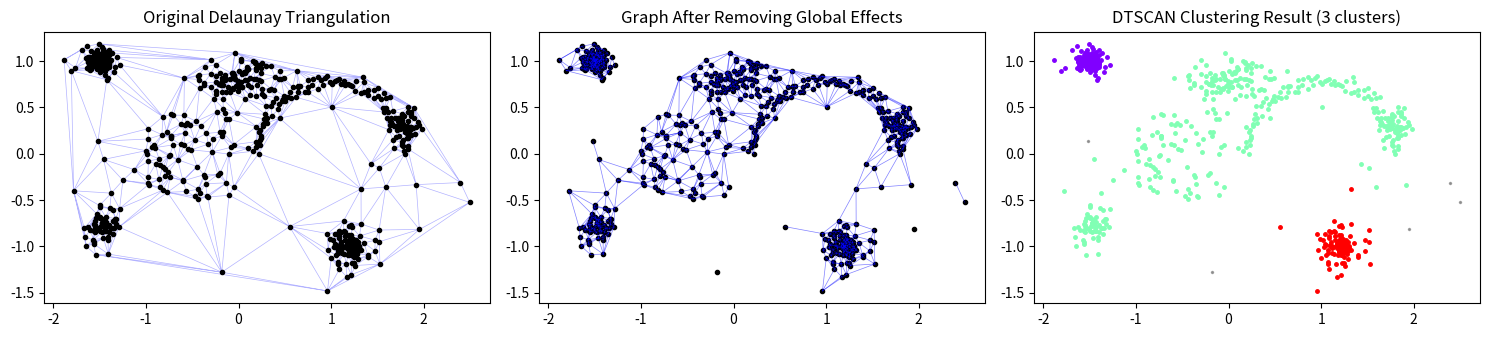

The script that saved this image:
"""
DTSCAN: Delaunay Triangulation-Based Spatial Clustering
Corrected implementation based on the paper:
"Delaunay Triangulation-Based Spatial Clustering Technique for Enhanced Adjacent Boundary 
Detection and Segmentation of LiDAR 3D Point Clouds"
[redacted]

Key corrections:
1. Proper z-score filtering (remove outliers with HIGH z-scores)
2. Correct graph construction from Delaunay triangulation
3. DBSCAN-like clustering on the filtered graph
"""

import numpy as np
from scipy.spatial import Delaunay
from collections import defaultdict, deque
import matplotlib.pyplot as plt
from typing import List, Tuple, Optional, Set, Dict


class DTSCAN:
    """
    Delaunay Triangulation-based Spatial Clustering of Applications with Noise (DTSCAN)

    This clustering algorithm combines Delaunay triangulation with DBSCAN's density-based
    clustering mechanism to handle:
    - Nonlinear shapes
    - Irregular density
    - Touching problems of adjacent clusters
    - Various types of noise (background and chain noise)

    Reference: Section 3 of Kim & Cho (2019)
    """

    def __init__(self,
                 z_score_threshold: float = 2.0,
                 min_pts: int = 6,
                 area_threshold: Optional[float] = None,
                 length_threshold: Optional[float] = None):
        """
        Initialize DTSCAN clustering algorithm.

        Parameters:
        -----------
        z_score_threshold : float
            Threshold for z-score normalization (default: 2.0)
            Used for removing edges/triangles that are outliers
            Reference: Equations (2) and (3) in the paper

        min_pts : int
            Minimum number of neighboring nodes required to form a cluster
            Similar to DBSCAN's MinPts parameter
            Reference: Section 3, clustering process step 2

        area_threshold : float, optional
            Custom threshold for triangle areas (overrides z_score_threshold)

        length_threshold : float, optional
            Custom threshold for edge lengths (overrides z_score_threshold)
        """
        self.z_score_threshold = z_score_threshold
        self.min_pts = min_pts
        self.area_threshold = area_threshold
        self.length_threshold = length_threshold

        # Storage for intermediate results
        self.triangulation = None
        self.graph_edges = None
        self.filtered_graph = None
        self.labels = None

    def fit_predict(self, X: np.ndarray) -> np.ndarray:
        """
        Perform DTSCAN clustering on the input data.

        Parameters:
        -----------
        X : np.ndarray
            Input data points of shape (n_samples, n_features)
            For 2D data: shape (n, 2)
            For 3D data: shape (n, 3)

        Returns:
        --------
        labels : np.ndarray
            Cluster labels for each point (-1 indicates noise)

        Reference: Algorithm flow in Section 3
        """
        # Step 1: Perform Delaunay triangulation
        # Reference: Section 2 - "Delaunay triangulation splits the space by connecting
        # the points on the plane with triangles"
        print("Step 1: Performing Delaunay triangulation...")
        self.triangulation = Delaunay(X)

        # Step 2: Build graph from triangulation
        # Reference: Section 3 - "DTSCAN extends all of the edges and vertices based on
        # the triangulation to a graph-based clustering technique"
        print("Step 2: Building graph from triangulation...")
        self.graph_edges = self._build_graph_from_triangulation(X)

        # Step 3: Remove global effects using z-score normalization
        # Reference: Equations (2) and (3) in the paper
        print("Step 3: Removing global effects (filtering outlier edges/triangles)...")
        self.filtered_graph = self._remove_global_effects(X)

        # Step 4: Apply density-based clustering mechanism
        # Reference: Section 3 - "The proposed DTSCAN utilizes the existing DBSCAN
        # clustering mechanism to form clusters"
        print("Step 4: Applying density-based clustering...")
        self.labels = self._density_based_clustering(len(X))

        return self.labels

    def _build_graph_from_triangulation(self, X: np.ndarray) -> Dict[int, Set[int]]:
        """
        Build an undirected graph from Delaunay triangulation.

        Each point becomes a vertex, and edges connect points that share
        a triangle in the Delaunay triangulation.

        Reference: Section 3 - Graph construction from triangulation
        """
        graph = defaultdict(set)

        # For each simplex (triangle in 2D, tetrahedron in 3D)
        for simplex in self.triangulation.simplices:
            # Connect all pairs of vertices in the simplex
            for i in range(len(simplex)):
                for j in range(i + 1, len(simplex)):
                    v1, v2 = simplex[i], simplex[j]
                    graph[v1].add(v2)
                    graph[v2].add(v1)

        return dict(graph)

    def _calculate_triangle_areas(self, X: np.ndarray) -> np.ndarray:
        """
        Calculate the area of each triangle in the triangulation.

        For 2D triangles: Use cross product formula
        For 3D triangles: Use vector cross product norm

        Reference: Used in Equation (2) for area-based filtering
        """
        areas = []

        for simplex in self.triangulation.simplices:
            if X.shape[1] == 2:
                # 2D case: Calculate triangle area using cross product
                # Area = 0.5 * |det([[x1, y1, 1], [x2, y2, 1], [x3, y3, 1]])|
                points = X[simplex]
                # Shoelace formula
                area = 0.5 * abs(
                    (points[1, 0] - points[0, 0]) * (points[2, 1] - points[0, 1]) -
                    (points[2, 0] - points[0, 0]) *
                    (points[1, 1] - points[0, 1])
                )
            else:
                # 3D case: Calculate triangle area using vector cross product
                points = X[simplex[:3]]  # Take first 3 points for tetrahedron
                v1 = points[1] - points[0]
                v2 = points[2] - points[0]
                area = 0.5 * np.linalg.norm(np.cross(v1, v2))

            areas.append(area)

        return np.array(areas)

    def _calculate_edge_lengths(self, X: np.ndarray) -> np.ndarray:
        """
        Calculate the length of each unique edge in the triangulation.

        Reference: Used in Equation (3) for edge-based filtering
        """
        edge_lengths = []
        edges_seen = set()

        for simplex in self.triangulation.simplices:
            for i in range(len(simplex)):
                for j in range(i + 1, len(simplex)):
                    edge = tuple(sorted([simplex[i], simplex[j]]))
                    if edge not in edges_seen:
                        edges_seen.add(edge)
                        length = np.linalg.norm(X[edge[0]] - X[edge[1]])
                        edge_lengths.append(length)

        return np.array(edge_lengths)

    def _remove_global_effects(self, X: np.ndarray) -> Dict[int, Set[int]]:
        """
        Remove edges and triangles that are outliers based on z-score normalization.

        This step filters out:
        - Triangles with unusually large areas (likely between clusters)
        - Edges with unusually long lengths (likely noise connections)

        Reference: Section 3, Equations (2) and (3)
        """
        # Calculate areas and apply z-score normalization
        # Note: The paper mentions removing triangles with "relatively wide or long nodes"
        # So we filter out triangles with LARGE areas (positive z-scores)
        areas = self._calculate_triangle_areas(X)

        # Calculate mean and std for areas
        area_mean = np.mean(areas)
        area_std = np.std(areas)

        # Calculate z-scores (large positive values = outliers to remove)
        area_z_scores = (areas - area_mean) / (area_std + 1e-10)

        # Build edge length mapping
        edge_to_length = {}
        for simplex in self.triangulation.simplices:
            for i in range(len(simplex)):
                for j in range(i + 1, len(simplex)):
                    edge = tuple(sorted([simplex[i], simplex[j]]))
                    if edge not in edge_to_length:
                        length = np.linalg.norm(X[edge[0]] - X[edge[1]])
                        edge_to_length[edge] = length

        # Calculate edge length statistics
        all_lengths = list(edge_to_length.values())
        length_mean = np.mean(all_lengths)
        length_std = np.std(all_lengths)

        # Determine thresholds
        area_thresh = self.area_threshold if self.area_threshold else self.z_score_threshold
        length_thresh = self.length_threshold if self.length_threshold else self.z_score_threshold

        # Filter triangles based on area z-scores (remove large triangles)
        valid_simplices = []
        for idx, (simplex, z_score) in enumerate(zip(self.triangulation.simplices, area_z_scores)):
            # Keep triangles with small to medium areas (z-score not too large)
            if z_score <= area_thresh:
                valid_simplices.append(simplex)

        # Rebuild graph with filtered triangles and edges
        filtered_graph = defaultdict(set)

        for simplex in valid_simplices:
            for i in range(len(simplex)):
                for j in range(i + 1, len(simplex)):
                    edge = tuple(sorted([simplex[i], simplex[j]]))
                    length = edge_to_length[edge]

                    # Calculate z-score for this edge length
                    edge_z_score = (length - length_mean) / \
                        (length_std + 1e-10)

                    # Keep edges with reasonable lengths (not too long)
                    # Match JS implementation: use < instead of <=
                    if edge_z_score < length_thresh:
                        v1, v2 = simplex[i], simplex[j]
                        filtered_graph[v1].add(v2)
                        filtered_graph[v2].add(v1)

        # Ensure all points are in the graph (even if isolated)
        for i in range(len(X)):
            if i not in filtered_graph:
                filtered_graph[i] = set()

        # Convert defaultdict to regular dict
        return dict(filtered_graph)

    def _density_based_clustering(self, n_points: int) -> np.ndarray:
        """
        Apply DBSCAN-like density-based clustering on the filtered graph.

        Key differences from standard DBSCAN:
        - Uses graph connectivity instead of epsilon radius
        - Neighbors are directly connected nodes in the graph

        Reference: Section 3 - Clustering process steps 1-4
        """
        labels = np.full(n_points, -1)  # Initialize all points as noise (-1)
        cluster_id = 0
        visited = set()

        for point_id in range(n_points):
            if point_id in visited:
                continue

            visited.add(point_id)

            # Step 1: Get neighboring nodes (directly connected in graph)
            # Reference: "A neighboring node of point pi in a triangle is a set of
            # edge graphs directly connected to pi"
            neighbors = self.filtered_graph.get(point_id, set())

            # Step 2: Check if point has enough neighbors to form a cluster
            # Reference: "If the number of elements in the set of connected neighboring
            # nodes is greater than or equal to MinPts"
            if len(neighbors) < self.min_pts:
                continue  # Point remains as noise

            # Start a new cluster
            labels[point_id] = cluster_id

            # Step 3: Expand cluster using BFS
            # Reference: "(1)-(2) is repeated for neighboring nodes of point pi and
            # the cluster is expanded by searching for neighboring nodes"
            queue = deque(neighbors)

            while queue:
                neighbor = queue.popleft()

                if neighbor in visited:
                    if labels[neighbor] == -1:  # Was noise, now border point
                        labels[neighbor] = cluster_id
                    continue

                visited.add(neighbor)
                labels[neighbor] = cluster_id

                # Get neighbors of the neighbor
                neighbor_neighbors = self.filtered_graph.get(neighbor, set())

                # If neighbor is a core point, add its neighbors to queue
                if len(neighbor_neighbors) >= self.min_pts:
                    queue.extend(neighbor_neighbors)

            cluster_id += 1

        return labels

    def visualize_process(self, X: np.ndarray, figsize: Tuple[int, int] = (15, 5)):
        """
        Visualize the DTSCAN clustering process in stages.

        Shows:
        1. Original Delaunay triangulation
        2. Filtered graph after removing global effects
        3. Final clustering results

        Only works for 2D data.
        """
        if X.shape[1] != 2:
            print("Visualization only supported for 2D data")
            return

        if self.labels is None:
            print("Please run fit_predict() first")
            return

        fig, axes = plt.subplots(1, 3, figsize=figsize)

        # Plot 1: Original Delaunay triangulation
        axes[0].triplot(
            X[:, 0], X[:, 1], self.triangulation.simplices, 'b-', alpha=0.3, linewidth=0.5)
        axes[0].plot(X[:, 0], X[:, 1], 'ko', markersize=3)
        axes[0].set_title('Original Delaunay Triangulation')
        axes[0].set_aspect('equal')

        # Plot 2: Filtered graph
        axes[1].plot(X[:, 0], X[:, 1], 'ko', markersize=3)
        for node, neighbors in self.filtered_graph.items():
            for neighbor in neighbors:
                if node < neighbor:  # Draw each edge only once
                    axes[1].plot([X[node, 0], X[neighbor, 0]],
                                 [X[node, 1], X[neighbor, 1]],
                                 'b-', alpha=0.5, linewidth=0.5)
        axes[1].set_title('Graph After Removing Global Effects')
        axes[1].set_aspect('equal')

        # Plot 3: Final clustering
        unique_labels = np.unique(self.labels)
        colors = plt.cm.rainbow(np.linspace(
            0, 1, len(unique_labels[unique_labels != -1])))

        color_idx = 0
        for label in unique_labels:
            if label == -1:
                # Noise points in black
                mask = self.labels == label
                axes[2].plot(X[mask, 0], X[mask, 1], 'k.',
                             markersize=3, alpha=0.3)
            else:
                # Cluster points in colors
                mask = self.labels == label
                axes[2].plot(X[mask, 0], X[mask, 1], '.',
                             color=colors[color_idx], markersize=5)
                color_idx += 1

        axes[2].set_title(
            f'DTSCAN Clustering Result ({len(unique_labels[unique_labels != -1])} clusters)')
        axes[2].set_aspect('equal')

        plt.tight_layout()
        plt.show()


def generate_test_data_s1():
    """
    Generate synthetic test data similar to S1 in the paper.
    Multiple clusters with different shapes and densities, including touching clusters.

    Reference: Figure 6a in the paper
    """
    np.random.seed(42)

    # Create multiple clusters with different characteristics
    clusters = []

    # Cluster 1: Dense circular cluster
    theta = np.random.uniform(0, 2*np.pi, 150)
    r = np.random.normal(0, 0.1, 150)
    x1 = r * np.cos(theta) - 1.5
    y1 = r * np.sin(theta) + 1
    clusters.append(np.column_stack([x1, y1]))

    # Cluster 2: Elongated cluster
    x2 = np.random.normal(0, 0.3, 100)
    y2 = np.random.normal(0, 0.1, 100) + 0.8
    clusters.append(np.column_stack([x2, y2]))

    # Cluster 3: Crescent shape
    theta = np.linspace(0, np.pi, 100)
    r = 0.8 + np.random.normal(0, 0.05, 100)
    x3 = r * np.cos(theta) + 1
    y3 = r * np.sin(theta)
    clusters.append(np.column_stack([x3, y3]))

    # Cluster 4: Small dense cluster (touching cluster 3)
    x4 = np.random.normal(1.8, 0.08, 50)
    y4 = np.random.normal(0.3, 0.08, 50)
    clusters.append(np.column_stack([x4, y4]))

    # Cluster 5: Sparse cluster
    x5 = np.random.uniform(-1, 0, 80)
    y5 = np.random.uniform(-0.5, 0.5, 80)
    clusters.append(np.column_stack([x5, y5]))

    # Cluster 6: Another circular cluster
    theta = np.random.uniform(0, 2*np.pi, 120)
    r = np.random.normal(0, 0.15, 120)
    x6 = r * np.cos(theta) + 1.2
    y6 = r * np.sin(theta) - 1
    clusters.append(np.column_stack([x6, y6]))

    # Cluster 7: Small cluster with chain connection
    x7 = np.random.normal(-1.5, 0.1, 60)
    y7 = np.random.normal(-0.8, 0.1, 60)
    clusters.append(np.column_stack([x7, y7]))

    # Add some chain noise connecting clusters
    x_chain = np.linspace(-1.5, -1, 5)
    y_chain = np.linspace(-0.6, 0, 5) + np.random.normal(0, 0.02, 5)
    chain_noise = np.column_stack([x_chain, y_chain])

    # Add some background noise
    x_noise = np.random.uniform(-2, 2.5, 20)
    y_noise = np.random.uniform(-1.5, 1.5, 20)
    background_noise = np.column_stack([x_noise, y_noise])

    # Combine all data
    X = np.vstack(clusters + [chain_noise, background_noise])

    # Create true labels for evaluation
    true_labels = []
    for i, cluster in enumerate(clusters):
        true_labels.extend([i] * len(cluster))
    true_labels.extend([-1] * len(chain_noise))  # Chain noise as noise
    true_labels.extend([-1] * len(background_noise))  # Background noise

    return X, np.array(true_labels)


def generate_test_data_s2():
    """
    Generate synthetic test data similar to S2 in the paper.
    Concentric/nested clusters with different densities.

    Reference: Figure 7a in the paper
    """
    np.random.seed(42)

    clusters = []

    # Outer ring cluster
    theta = np.random.uniform(0, 2*np.pi, 300)
    r = np.random.normal(1.5, 0.1, 300)
    x1 = r * np.cos(theta)
    y1 = r * np.sin(theta)
    clusters.append(np.column_stack([x1, y1]))

    # Inner dense cluster
    theta = np.random.uniform(0, 2*np.pi, 200)
    r = np.random.normal(0, 0.2, 200)
    x2 = r * np.cos(theta) + 0.3
    y2 = r * np.sin(theta)
    clusters.append(np.column_stack([x2, y2]))

    # Small cluster inside
    x3 = np.random.normal(-0.5, 0.1, 100)
    y3 = np.random.normal(0.5, 0.1, 100)
    clusters.append(np.column_stack([x3, y3]))

    X = np.vstack(clusters)

    # Create true labels
    true_labels = []
    for i, cluster in enumerate(clusters):
        true_labels.extend([i] * len(cluster))

    return X, np.array(true_labels)


def generate_test_data_s3():
    """
    Generate synthetic test data similar to S3 in the paper.
    Two adjacent nonlinear clusters with uneven density.

    Reference: Figure 8a in the paper
    """
    np.random.seed(42)

    clusters = []

    # First cluster: U-shaped with varying density
    # Dense part at bottom
    x1_bottom = np.random.uniform(-1, 1, 200)
    y1_bottom = np.random.normal(-0.5, 0.1, 200)

    # Sparse parts at sides
    y1_left = np.random.uniform(-0.5, 0.5, 50)
    x1_left = np.random.normal(-1, 0.1, 50)

    y1_right = np.random.uniform(-0.5, 0.5, 50)
    x1_right = np.random.normal(1, 0.1, 50)

    cluster1 = np.vstack([
        np.column_stack([x1_bottom, y1_bottom]),
        np.column_stack([x1_left, y1_left]),
        np.column_stack([x1_right, y1_right])
    ])
    clusters.append(cluster1)

    # Second cluster: Inverted U-shaped, adjacent to first
    # Sparse part at top
    x2_top = np.random.uniform(-0.8, 0.8, 80)
    y2_top = np.random.normal(0.8, 0.15, 80)

    # Denser parts at sides
    y2_left = np.random.uniform(0.3, 0.8, 100)
    x2_left = np.random.normal(-0.8, 0.08, 100)

    y2_right = np.random.uniform(0.3, 0.8, 100)
    x2_right = np.random.normal(0.8, 0.08, 100)

    cluster2 = np.vstack([
        np.column_stack([x2_top, y2_top]),
        np.column_stack([x2_left, y2_left]),
        np.column_stack([x2_right, y2_right])
    ])
    clusters.append(cluster2)

    X = np.vstack(clusters)

    # Create true labels
    true_labels = []
    for i, cluster in enumerate(clusters):
        true_labels.extend([i] * len(cluster))

    return X, np.array(true_labels)


def calculate_psr_vsr(true_labels: np.ndarray, pred_labels: np.ndarray) -> Tuple[float, float]:
    """
    Calculate PSR (Point Score Range) and VSR (Variation Score Range) metrics.

    Reference: Equations (4) and (5) in the paper
    """
    # Remove noise labels for evaluation
    mask = true_labels != -1
    true_labels_clean = true_labels[mask]
    pred_labels_clean = pred_labels[mask]

    unique_true = np.unique(true_labels_clean)
    unique_pred = np.unique(pred_labels_clean[pred_labels_clean != -1])

    if len(unique_pred) == 0:
        return 0.0, 0.0

    psr_scores = []

    for true_cluster in unique_true:
        true_mask = true_labels_clean == true_cluster
        best_psr = 0

        for pred_cluster in unique_pred:
            pred_mask = pred_labels_clean == pred_cluster

            intersection = np.sum(true_mask & pred_mask)
            union = np.sum(true_mask | pred_mask)

            if union > 0:
                psr = intersection / union
                best_psr = max(best_psr, psr)

        psr_scores.append(best_psr)

    avg_psr = np.mean(psr_scores) if psr_scores else 0
    vsr = np.std(psr_scores) if len(psr_scores) > 1 else 0

    return avg_psr, 1 - vsr  # Return 1-VSR so closer to 1 is better


# Example usage and testing
if __name__ == "__main__":
    print("="*80)
    print("DTSCAN Implementation - Testing with Synthetic Data")
    print("Based on Kim & Cho (2019)")
    print("="*80)

    # Test with S1-like data
    print("\n" + "="*40)
    print("Testing with S1-like data (complex clusters with touching problems)")
    print("="*40)

    X_s1, true_labels_s1 = generate_test_data_s1()

    # Initialize DTSCAN with parameters from the paper
    # Paper uses MinPts=6 for the examples
    dtscan = DTSCAN(z_score_threshold=2.0, min_pts=6)

    # Perform clustering
    labels_s1 = dtscan.fit_predict(X_s1)

    # Calculate metrics
    psr, vsr = calculate_psr_vsr(true_labels_s1, labels_s1)

    print(
        f"Number of clusters found: {len(np.unique(labels_s1[labels_s1 != -1]))}")
    print(f"Number of noise points: {np.sum(labels_s1 == -1)}")
    print(f"PSR (Point Score Range): {psr:.3f}")
    print(f"VSR (Variation Score Range): {vsr:.3f}")

    # Visualize the process
    print("\nVisualizing clustering process...")
    dtscan.visualize_process(X_s1)

    # Test with S2-like data
    print("\n" + "="*40)
    print("Testing with S2-like data (nested clusters)")
    print("="*40)

    X_s2, true_labels_s2 = generate_test_data_s2()
    dtscan_s2 = DTSCAN(z_score_threshold=2.0, min_pts=6)
    labels_s2 = dtscan_s2.fit_predict(X_s2)

    psr, vsr = calculate_psr_vsr(true_labels_s2, labels_s2)
    print(
        f"Number of clusters found: {len(np.unique(labels_s2[labels_s2 != -1]))}")
    print(f"Number of noise points: {np.sum(labels_s2 == -1)}")
    print(f"PSR: {psr:.3f}, VSR: {vsr:.3f}")

    # Test with S3-like data
    print("\n" + "="*40)
    print("Testing with S3-like data (adjacent nonlinear clusters)")
    print("="*40)

    X_s3, true_labels_s3 = generate_test_data_s3()
    dtscan_s3 = DTSCAN(z_score_threshold=2.0, min_pts=6)
    labels_s3 = dtscan_s3.fit_predict(X_s3)

    psr, vsr = calculate_psr_vsr(true_labels_s3, labels_s3)
    print(
        f"Number of clusters found: {len(np.unique(labels_s3[labels_s3 != -1]))}")
    print(f"Number of noise points: {np.sum(labels_s3 == -1)}")
    print(f"PSR: {psr:.3f}, VSR: {vsr:.3f}")

    print("\n" + "="*80)
    print("Implementation complete!")
    print("="*80)
